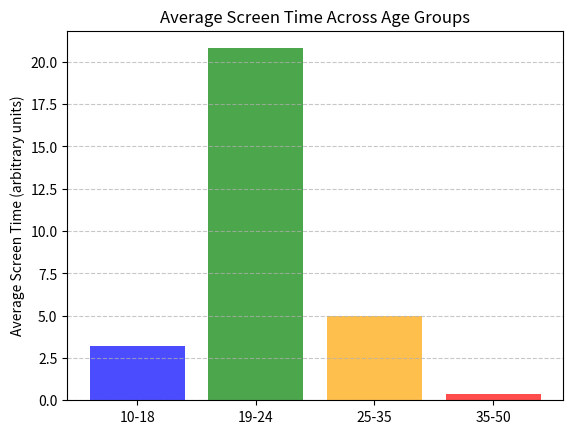

This figure's Python source:
import numpy as np
import scipy.stats as stats
import matplotlib.pyplot as plt

# Screen time data for each age group
age_groups = ["10-18", "19-24", "25-35", "35-50"]
screen_time_10_18 = [3, 3, 6, 2, 2]  # None, <1 hour, 1-2 hours, 3-6 hours, >6 hours
screen_time_19_24 = [8, 20, 37, 25, 14]
screen_time_25_35 = [1, 8, 11, 2, 3]
screen_time_35_50 = [1, 0, 1, 0, 0]

# Convert data into a flattened format for ANOVA
group_10_18 = np.repeat(age_groups[0], np.sum(screen_time_10_18))
group_19_24 = np.repeat(age_groups[1], np.sum(screen_time_19_24))
group_25_35 = np.repeat(age_groups[2], np.sum(screen_time_25_35))
group_35_50 = np.repeat(age_groups[3], np.sum(screen_time_35_50))

# Reconstruct data based on frequencies for ANOVA
data_10_18 = np.concatenate([np.repeat("None", screen_time_10_18[0]),
                             np.repeat("<1 hour", screen_time_10_18[1]),
                             np.repeat("1-2 hours", screen_time_10_18[2]),
                             np.repeat("3-6 hours", screen_time_10_18[3]),
                             np.repeat(">6 hours", screen_time_10_18[4])])

data_19_24 = np.concatenate([np.repeat("None", screen_time_19_24[0]),
                             np.repeat("<1 hour", screen_time_19_24[1]),
                             np.repeat("1-2 hours", screen_time_19_24[2]),
                             np.repeat("3-6 hours", screen_time_19_24[3]),
                             np.repeat(">6 hours", screen_time_19_24[4])])

data_25_35 = np.concatenate([np.repeat("None", screen_time_25_35[0]),
                             np.repeat("<1 hour", screen_time_25_35[1]),
                             np.repeat("1-2 hours", screen_time_25_35[2]),
                             np.repeat("3-6 hours", screen_time_25_35[3]),
                             np.repeat(">6 hours", screen_time_25_35[4])])

data_35_50 = np.concatenate([np.repeat("None", screen_time_35_50[0]),
                             np.repeat("<1 hour", screen_time_35_50[1]),
                             np.repeat("1-2 hours", screen_time_35_50[2]),
                             np.repeat("3-6 hours", screen_time_35_50[3]),
                             np.repeat(">6 hours", screen_time_35_50[4])])

# Perform ANOVA test
stat, p_value = stats.f_oneway(screen_time_10_18, screen_time_19_24, screen_time_25_35, screen_time_35_50)

# Plotting the data for visualization
x = np.arange(len(age_groups))
mean_values = [np.mean(screen_time_10_18),
               np.mean(screen_time_19_24),
               np.mean(screen_time_25_35),
               np.mean(screen_time_35_50)]

plt.bar(x, mean_values, color=['blue', 'green', 'orange', 'red'], alpha=0.7)
plt.xticks(x, age_groups)
plt.ylabel("Average Screen Time (arbitrary units)")
plt.title("Average Screen Time Across Age Groups")
plt.grid(axis='y', linestyle='--', alpha=0.7)

# Display the graph
plt.show()

# Results summary
print(stat, p_value)
